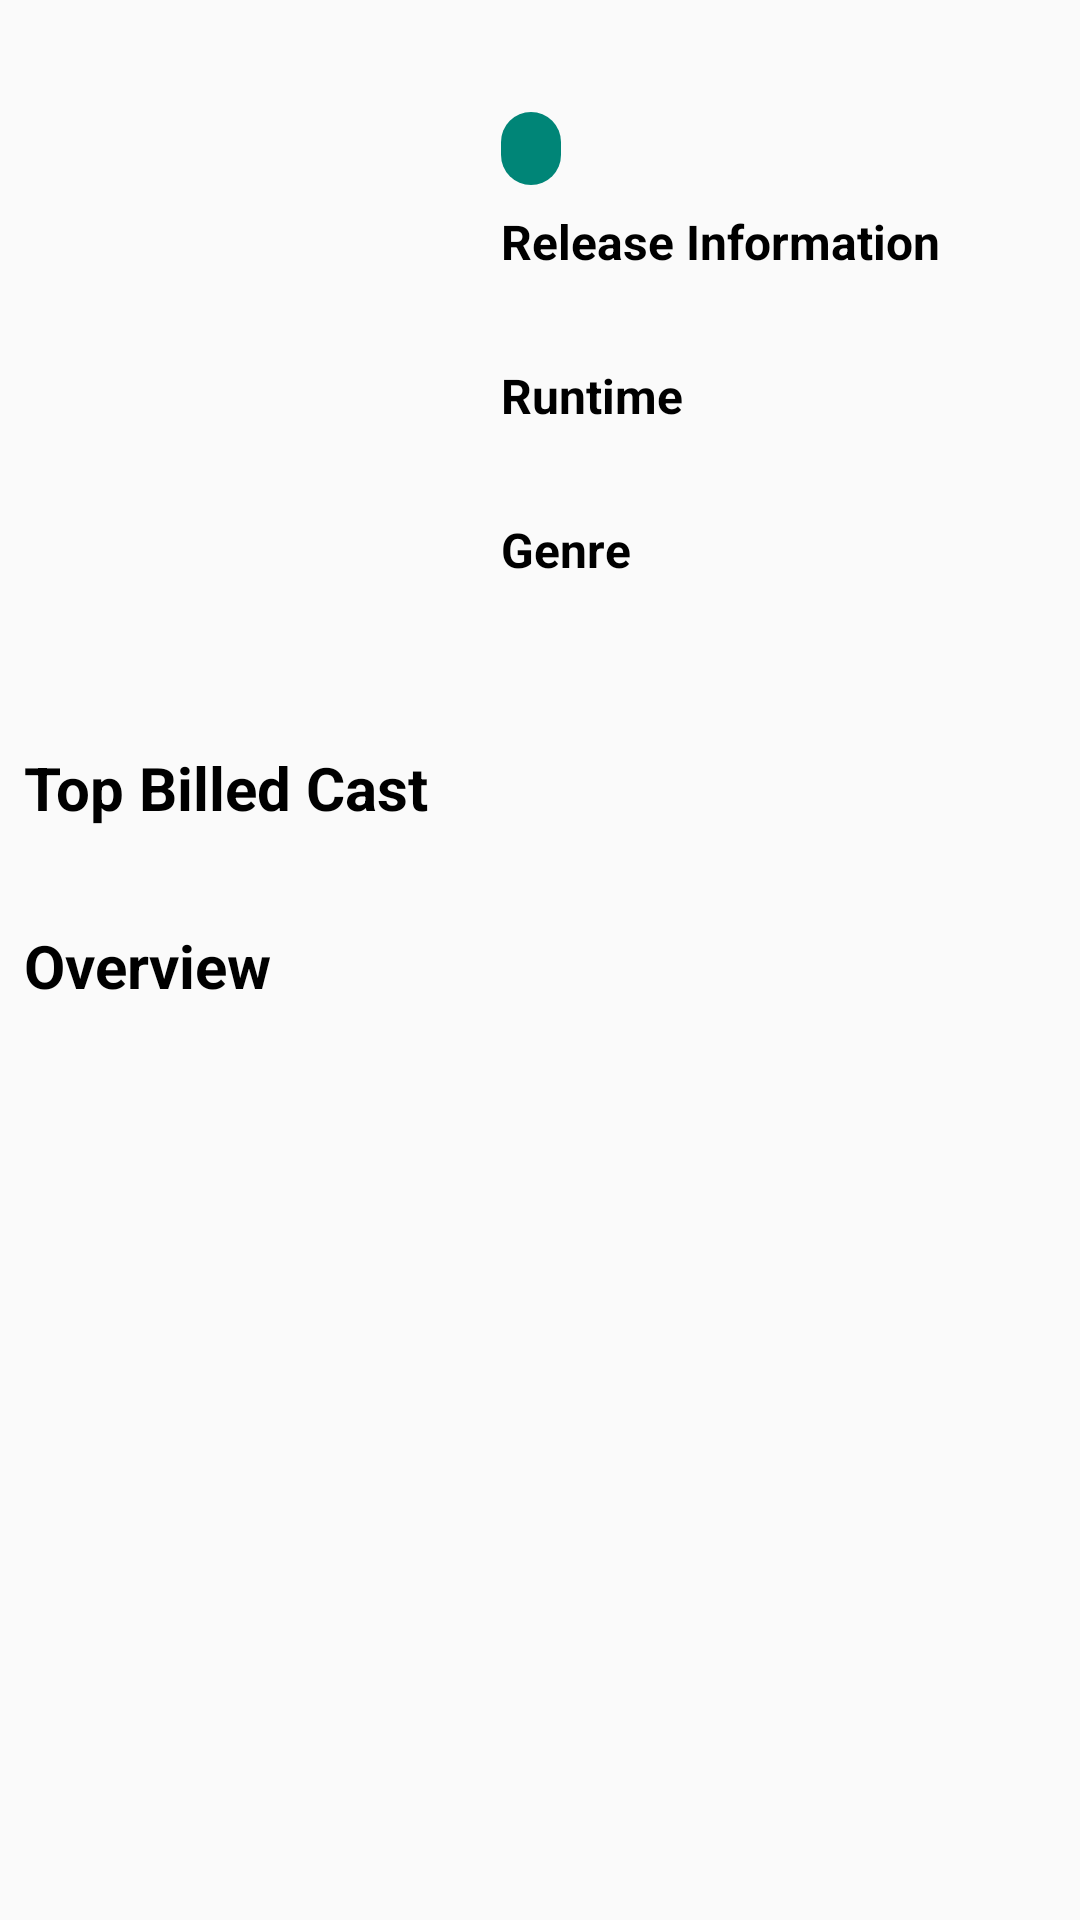

Reconstruct the res/layout file that produces this screen, plus the resources it refers to.
<!-- AndroidManifest.xml: application theme AppTheme -->
<!-- res/layout/activity_movie_detail.xml -->
<?xml version="1.0" encoding="utf-8"?>
<ScrollView xmlns:android="http://schemas.android.com/apk/res/android"
    xmlns:app="http://schemas.android.com/apk/res-auto"
    xmlns:tools="http://schemas.android.com/tools"
    android:layout_width="match_parent"
    android:layout_height="match_parent"
    tools:context=".MovieDetail">

    <android.support.constraint.ConstraintLayout
        android:layout_width="match_parent"
        android:layout_height="wrap_content">

        <ProgressBar
            android:id="@+id/detail_progressBar"
            style="?android:attr/progressBarStyle"
            android:layout_width="wrap_content"
            android:layout_height="wrap_content"
            android:visibility="gone"
            app:layout_constraintBottom_toBottomOf="parent"
            app:layout_constraintEnd_toEndOf="parent"
            app:layout_constraintHorizontal_bias="0.5"
            app:layout_constraintStart_toStartOf="parent"
            app:layout_constraintTop_toTopOf="parent" />

        <ImageView
            android:id="@+id/iv_poster"
            style="@style/PosterDetail"
            android:contentDescription="@string/the_poster"
            app:layout_constraintStart_toStartOf="parent"
            app:layout_constraintTop_toTopOf="parent" />

        <TextView
            android:id="@+id/tv_title"
            style="@style/TittleDetail"
            app:layout_constraintEnd_toEndOf="parent"
            app:layout_constraintStart_toStartOf="@+id/guideline3"
            app:layout_constraintTop_toTopOf="parent" />

        <TextView
            android:id="@+id/tv_year"
            style="@style/TextYearDetail"
            app:layout_constraintStart_toStartOf="@+id/guideline3"
            app:layout_constraintTop_toBottomOf="@+id/tv_title" />

        <TextView
            android:id="@+id/rel_cer_info"
            style="@style/TextSideInfo"
            android:text="@string/release_information"
            app:layout_constraintEnd_toEndOf="parent"
            app:layout_constraintStart_toStartOf="@+id/guideline3"
            app:layout_constraintTop_toBottomOf="@+id/tv_year" />

        <TextView
            android:id="@+id/tv_date_release"
            style="@style/TextValueSide"
            app:layout_constraintEnd_toEndOf="parent"
            app:layout_constraintStart_toStartOf="@+id/guideline3"
            app:layout_constraintTop_toBottomOf="@+id/rel_cer_info" />

        <TextView
            android:id="@+id/textView2"
            style="@style/TextSideInfo"
            android:text="@string/runtime"
            app:layout_constraintEnd_toEndOf="parent"
            app:layout_constraintStart_toStartOf="@+id/guideline3"
            app:layout_constraintTop_toBottomOf="@+id/tv_date_release" />

        <TextView
            android:id="@+id/tv_runtime"
            style="@style/TextValueSide"
            app:layout_constraintEnd_toEndOf="parent"
            app:layout_constraintStart_toStartOf="@+id/guideline3"
            app:layout_constraintTop_toBottomOf="@+id/textView2" />

        <TextView
            android:id="@+id/textView5"
            style="@style/TextSideInfo"
            android:text="@string/genre"
            app:layout_constraintEnd_toEndOf="parent"
            app:layout_constraintStart_toStartOf="@+id/guideline3"
            app:layout_constraintTop_toBottomOf="@+id/tv_runtime" />

        <TextView
            android:id="@+id/tv_genre"
            style="@style/TextValueSide"
            android:maxLines="2"
            app:layout_constraintEnd_toEndOf="parent"
            app:layout_constraintStart_toStartOf="@+id/guideline3"
            app:layout_constraintTop_toBottomOf="@+id/textView5" />

        <TextView
            android:id="@+id/textView3"
            style="@style/TextBottomInfo"
            android:text="@string/top_billed_cast"
            app:layout_constraintEnd_toEndOf="parent"
            app:layout_constraintStart_toStartOf="parent"
            app:layout_constraintTop_toTopOf="@+id/guideline4" />

        <TextView
            android:id="@+id/tv_cast"
            style="@style/TextBottomValue"
            app:layout_constraintEnd_toEndOf="parent"
            app:layout_constraintHorizontal_bias="1.0"
            app:layout_constraintStart_toStartOf="parent"
            app:layout_constraintTop_toBottomOf="@+id/textView3" />

        <TextView
            android:id="@+id/textView4"
            style="@style/TextBottomInfo"
            android:text="@string/overview"
            app:layout_constraintEnd_toEndOf="parent"
            app:layout_constraintStart_toStartOf="parent"
            app:layout_constraintTop_toBottomOf="@+id/tv_cast" />

        <TextView
            android:id="@+id/tv_description"
            style="@style/TextBottomValue"
            android:layout_marginBottom="16dp"
            app:layout_constraintBottom_toBottomOf="parent"
            app:layout_constraintEnd_toEndOf="parent"
            app:layout_constraintStart_toStartOf="parent"
            app:layout_constraintTop_toBottomOf="@+id/textView4" />

        <android.support.constraint.Guideline
            android:id="@+id/guideline3"
            android:layout_width="wrap_content"
            android:layout_height="wrap_content"
            android:orientation="vertical"
            app:layout_constraintGuide_begin="167dp" />

        <android.support.constraint.Guideline
            android:id="@+id/guideline4"
            android:layout_width="wrap_content"
            android:layout_height="wrap_content"
            android:orientation="horizontal"
            app:layout_constraintGuide_begin="241dp" />

    </android.support.constraint.ConstraintLayout>

</ScrollView>
<!-- resources referenced by this layout -->
<resources>
  <string name="genre">Genre</string>
  <string name="overview">Overview</string>
  <string name="release_information">Release Information</string>
  <string name="runtime">Runtime</string>
  <string name="the_poster">The Poster</string>
  <string name="top_billed_cast">Top Billed Cast</string>
  <style name="PosterDetail">
          <item name="android:layout_width">150dp</item>
          <item name="android:layout_height">225dp</item>
          <item name="android:layout_marginLeft">8dp</item>
          <item name="android:layout_marginTop">8dp</item>
      </style>
  <style name="TextBottomInfo">
          <item name="android:layout_width">0dp</item>
          <item name="android:layout_height">wrap_content</item>
          <item name="android:layout_marginLeft">8dp</item>
          <item name="android:layout_marginRight">8dp</item>
          <item name="android:layout_marginTop">8dp</item>
          <item name="android:textSize">20sp</item>
          <item name="android:textStyle">bold</item>
          <item name="android:textColor">@color/colorBlack</item>
      </style>
  <style name="TextBottomValue">
          <item name="android:layout_width">0dp</item>
          <item name="android:layout_height">wrap_content</item>
          <item name="android:layout_marginLeft">8dp</item>
          <item name="android:layout_marginRight">8dp</item>
          <item name="android:textSize">18sp</item>
          <item name="android:textColor">@color/colorGray</item>
      </style>
  <style name="TextSideInfo">
          <item name="android:layout_width">0dp</item>
          <item name="android:layout_height">wrap_content</item>
          <item name="android:layout_marginTop">8dp</item>
          <item name="android:layout_marginRight">8dp</item>
          <item name="android:textSize">16sp</item>
          <item name="android:textStyle">bold</item>
          <item name="android:textColor">@color/colorBlack</item>
      </style>
  <style name="TextValueSide">
          <item name="android:layout_width">0dp</item>
          <item name="android:layout_height">wrap_content</item>
          <item name="android:layout_marginRight">8dp</item>
          <item name="android:textSize">16sp</item>
          <item name="android:textColor">@color/colorGray</item>
      </style>
  <style name="TextYearDetail">
          <item name="android:layout_width">wrap_content</item>
          <item name="android:layout_height">wrap_content</item>
          <item name="android:background">@drawable/circle_bg</item>
          <item name="android:textColor">@android:color/white</item>
          <item name="android:textSize">18sp</item>
      </style>
  <style name="AppTheme" parent="Theme.AppCompat.Light.DarkActionBar">
          
          <item name="colorPrimary">@color/colorPrimary</item>
          <item name="colorPrimaryDark">@color/colorPrimaryDark</item>
          <item name="colorAccent">@color/colorAccent</item>
          <item name="actionBarStyle">@style/MoviesAppBarStyle</item>
          <item name="android:windowContentOverlay">@null</item>
      </style>
  <color name="colorBlack">#000000</color>
  <color name="colorGray">#3D3D3D</color>
  <!-- drawable circle_bg (drawable) -->
  <?xml version="1.0" encoding="utf-8"?>
  <shape xmlns:android="http://schemas.android.com/apk/res/android">
      <gradient
          android:endColor="@color/colorPrimary"
          android:centerColor="@color/colorPrimary"
          android:startColor="@color/colorPrimary"
          android:angle="270" />
      <corners
          android:radius="50dp" />
      <padding
          android:left="10dp"
          android:right="10dp"/>
  </shape>
  <color name="colorPrimary">#008577</color>
  <color name="colorPrimaryDark">#00574B</color>
  <color name="colorAccent">#D81B60</color>
  <style name="MoviesAppBarStyle" parent="@style/Widget.AppCompat.Light.ActionBar.Solid.Inverse">
          
          <item name="elevation">0dp</item>
  
      </style>
</resources>
